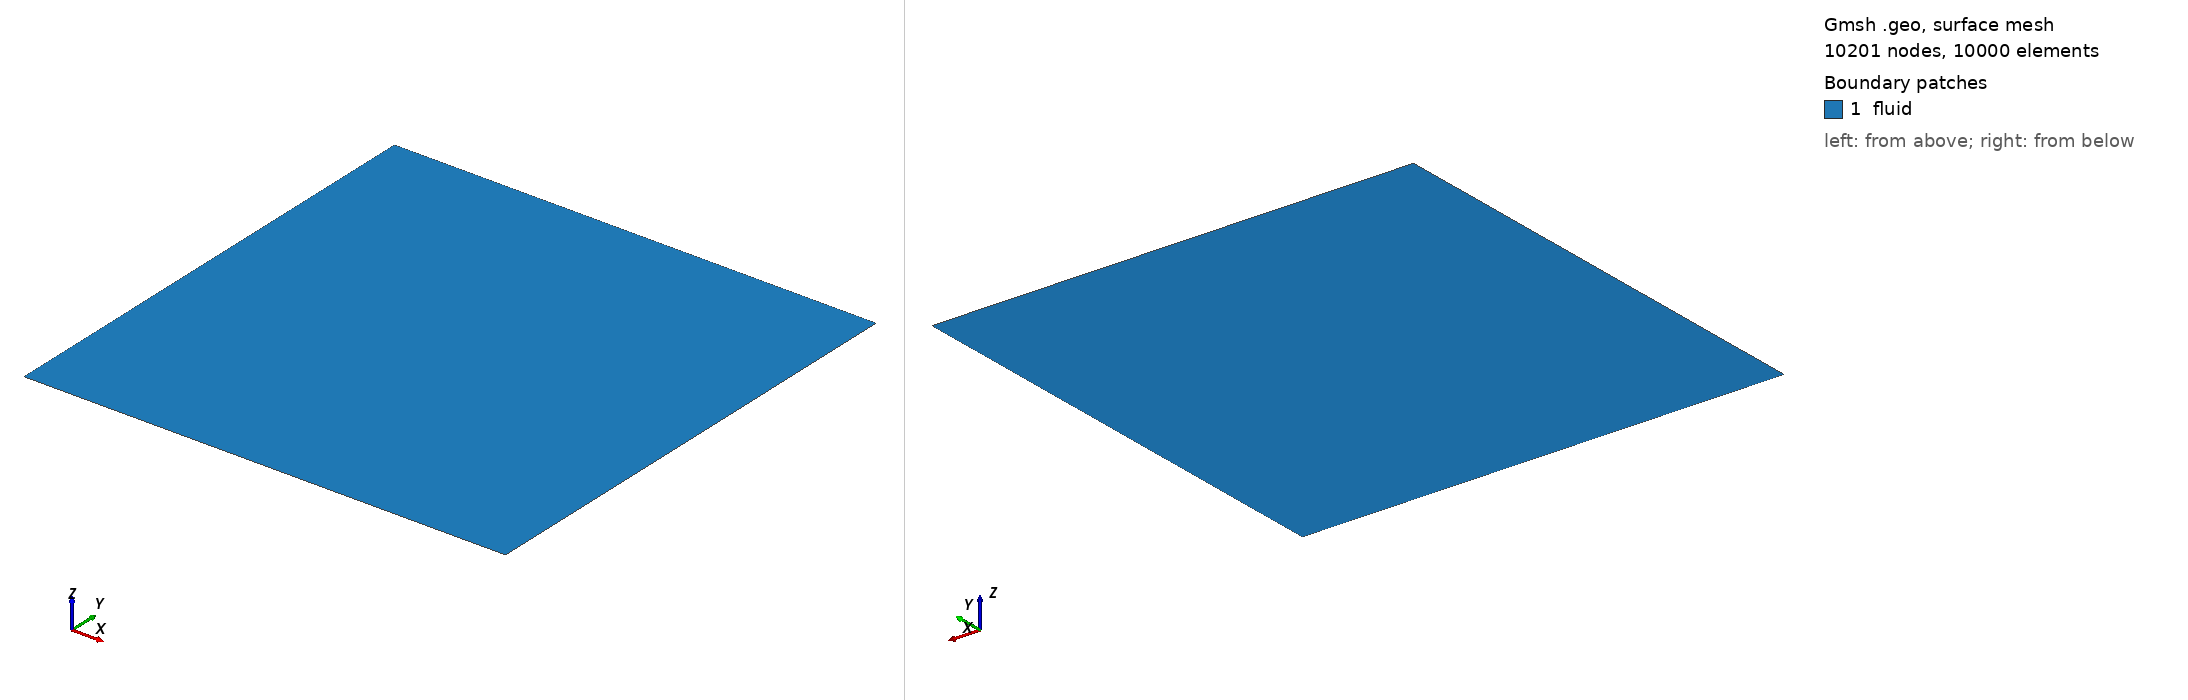

Gmsh geometry script, surface-meshed: 10201 nodes, 10000 surface elements. Boundary patches (legend numbers): 1 fluid. Left view from above one corner, right view from below the opposite corner. Legend entries are the model's physical surfaces. The drawing asked Gmsh for element sizes between 1% and 20% of the model's largest extent; the script's own settings can give other sizes.

=== square.geo (drawn) ===
//+
SetFactory("OpenCASCADE");
//+
Point(1) = {0, 0, 0, 1.0};
//+
Extrude {1, 0, 0} {
  Point{1}; Layers {100}; Recombine;
}
//+
Extrude {0, 1, 0} {
  Curve{1}; Layers {100}; Recombine;
}
//+
Physical Curve("left", 5) = {2};
//+
Physical Curve("right", 6) = {3};
//+
Physical Curve("top", 7) = {4};
//+
Physical Curve("bottom", 8) = {1};
//+
Physical Surface("fluid", 9) = {1};
